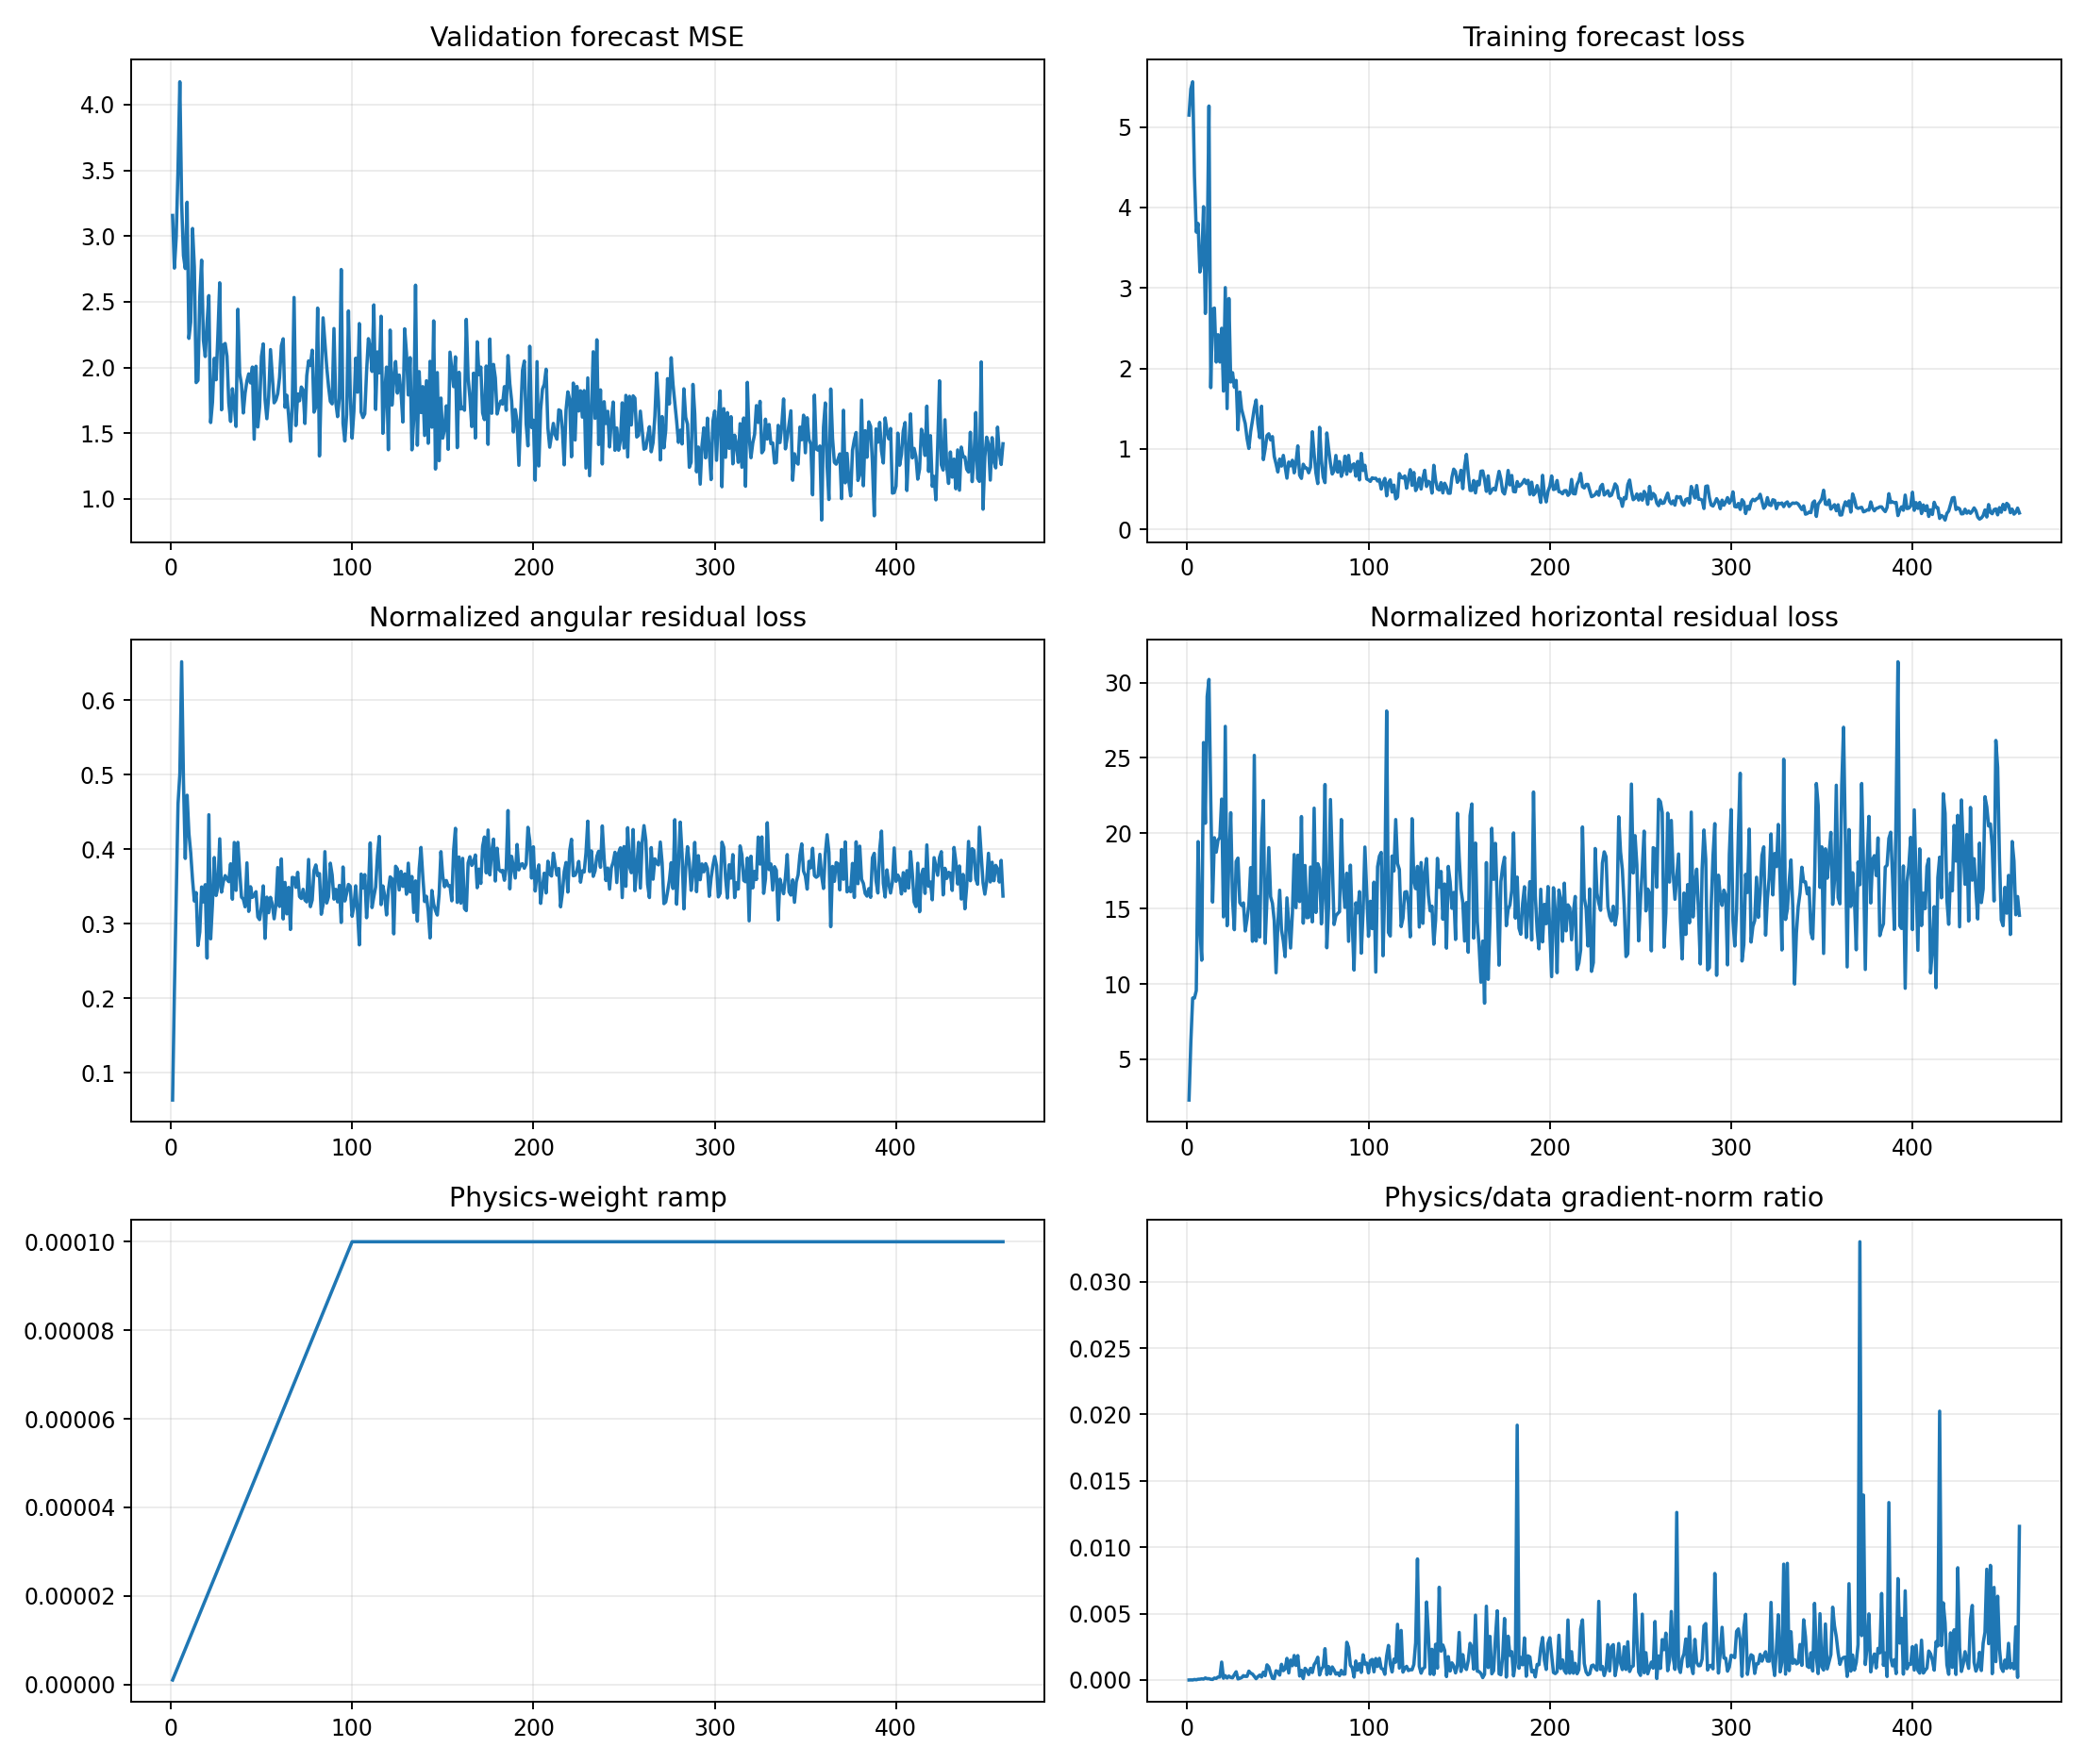

The table this chart was drawn from, first rows:
epoch, target_physics_weight, current_physics_weight, validation_forecast_mse, physics_to_data_gradient_ratio, train_total, train_data, train_cartpole_physics, train_angular_physics, train_horizontal_physics, train_data_gradient_l2, train_physics_gradient_l2
1, 0.0001, 1.0000000000000002e-06, 3.157, 1.5433527230762048e-06, 5.148, 5.148, 2.366, 0.06357, 2.302, 2.216, 3.419
2, 0.0001, 2.0000000000000003e-06, 2.756, 7.793154338606772e-06, 5.474, 5.474, 6.342, 0.2093, 6.132, 3.527, 13.74
3, 0.0001, 3e-06, 2.993, 2.471178555538236e-06, 5.562, 5.562, 9.397, 0.3327, 9.064, 57.14, 47.07
4, 0.0001, 4.000000000000001e-06, 3.516, 3.852944876817384e-05, 4.392, 4.392, 9.521, 0.4609, 9.061, 1.804, 17.38
5, 0.0001, 5e-06, 4.174, 1.865589272033891e-05, 3.695, 3.695, 10.06, 0.5009, 9.562, 7.895, 29.46
6, 0.0001, 6e-06, 3.248, 5.701426583026675e-05, 3.802, 3.801, 20.1, 0.6514, 19.44, 5.377, 51.09
7, 0.0001, 7.000000000000001e-06, 2.851, 6.337815410355139e-05, 3.198, 3.198, 14.2, 0.4915, 13.7, 5.765, 52.19
8, 0.0001, 8.000000000000001e-06, 2.753, 8.811158911883486e-05, 3.314, 3.313, 11.96, 0.3876, 11.58, 5.141, 56.63
9, 0.0001, 9e-06, 3.257, 6.81935410823945e-05, 4.011, 4.01, 26.49, 0.4724, 26.02, 10.54, 79.84
10, 0.0001, 1e-05, 2.222, 0.0001553, 2.684, 2.683, 21.08, 0.4213, 20.66, 4.087, 63.45
11, 0.0001, 1.1000000000000001e-05, 2.345, 9.891933040138453e-05, 3.427, 3.426, 29.47, 0.3951, 29.07, 7.504, 67.48
12, 0.0001, 1.2e-05, 3.058, 0.0001029, 5.261, 5.261, 30.56, 0.359, 30.2, 28.12, 241.1
13, 0.0001, 1.3000000000000001e-05, 2.765, 5.452370657894159e-05, 1.762, 1.761, 22.45, 0.3304, 22.12, 19.1, 80.12
14, 0.0001, 1.4000000000000001e-05, 1.886, 4.320950604690206e-05, 2.737, 2.737, 15.77, 0.3419, 15.43, 34.31, 105.9
15, 0.0001, 1.5e-05, 1.902, 0.0001469, 2.751, 2.751, 19.97, 0.2709, 19.7, 2.794, 27.36
16, 0.0001, 1.6000000000000003e-05, 2.535, 0.0001187, 2.08, 2.079, 19.03, 0.2891, 18.74, 7.213, 53.51
17, 0.0001, 1.7000000000000003e-05, 2.817, 0.0002272, 2.42, 2.419, 19.9, 0.3494, 19.55, 5.752, 76.88
18, 0.0001, 1.8e-05, 2.207, 0.0002232, 2.08, 2.08, 20.04, 0.3292, 19.71, 11.47, 142.2
19, 0.0001, 1.9e-05, 2.084, 0.00135, 2.5, 2.499, 22.62, 0.3524, 22.27, 1.808, 128.5
20, 0.0001, 2e-05, 2.338, 0.0001347, 1.719, 1.718, 14.7, 0.2539, 14.45, 8.802, 59.3
21, 0.0001, 2.1e-05, 2.547, 0.0003306, 3.005, 3.004, 27.54, 0.4462, 27.09, 4.474, 70.43
22, 0.0001, 2.2000000000000003e-05, 1.582, 0.0001495, 1.501, 1.501, 14.14, 0.2798, 13.86, 7.38, 50.17
23, 0.0001, 2.3000000000000003e-05, 1.736, 0.0002982, 2.87, 2.869, 18.58, 0.3268, 18.25, 13.78, 178.6
24, 0.0001, 2.4e-05, 2.07, 0.0001908, 1.832, 1.832, 21.75, 0.3888, 21.36, 10.06, 79.93
25, 0.0001, 2.5e-05, 1.907, 0.000165, 1.948, 1.948, 15.95, 0.3379, 15.61, 6.921, 45.69
26, 0.0001, 2.6000000000000002e-05, 2.252, 0.0004047, 1.767, 1.767, 13.95, 0.3489, 13.6, 5.697, 88.67
27, 0.0001, 2.7000000000000002e-05, 2.645, 0.0006201, 1.852, 1.851, 18.54, 0.4139, 18.13, 9.239, 212.2
28, 0.0001, 2.8000000000000003e-05, 1.678, 8.170463478856411e-05, 1.237, 1.236, 18.69, 0.3424, 18.35, 12.27, 35.79
29, 0.0001, 2.9e-05, 2.172, 0.0001259, 1.707, 1.707, 15.75, 0.3566, 15.4, 11.9, 51.67
30, 0.0001, 3e-05, 2.183, 0.0001807, 1.494, 1.494, 15.58, 0.3646, 15.21, 9.476, 57.07
31, 0.0001, 3.1e-05, 2.086, 0.00033, 1.404, 1.403, 15.74, 0.3598, 15.38, 10.47, 111.5
32, 0.0001, 3.2000000000000005e-05, 1.73, 0.000272, 1.315, 1.315, 13.87, 0.3565, 13.52, 6.862, 58.33
33, 0.0001, 3.3e-05, 1.59, 0.0002735, 1.131, 1.13, 14.67, 0.3804, 14.29, 7.868, 65.22
34, 0.0001, 3.4000000000000007e-05, 1.839, 0.0006718, 1.006, 1.006, 15.6, 0.3329, 15.27, 6.139, 121.3
35, 0.0001, 3.5e-05, 1.719, 0.0005167, 1.217, 1.216, 18.13, 0.409, 17.72, 3.442, 50.81
36, 0.0001, 3.6e-05, 1.552, 0.0004486, 1.355, 1.354, 13.17, 0.3448, 12.83, 6.464, 80.55
37, 0.0001, 3.7e-05, 2.443, 0.0002754, 1.507, 1.506, 25.58, 0.4092, 25.17, 15.56, 115.8
38, 0.0001, 3.8e-05, 1.956, 9.926265030004828e-05, 1.608, 1.607, 13.22, 0.3704, 12.85, 14.26, 37.24
39, 0.0001, 3.9000000000000006e-05, 1.871, 0.0002557, 1.312, 1.311, 16.14, 0.3357, 15.8, 38.67, 253.5
40, 0.0001, 4e-05, 1.654, 0.0003701, 1.14, 1.14, 13.45, 0.3331, 13.12, 7.432, 68.77
41, 0.0001, 4.1e-05, 1.806, 0.000227, 1.531, 1.53, 19.85, 0.3227, 19.53, 48.05, 266.1
42, 0.0001, 4.2e-05, 1.898, 0.0005894, 0.868, 0.867, 22.56, 0.3817, 22.18, 7.315, 102.7
43, 0.0001, 4.3e-05, 1.952, 0.0003271, 1.003, 1.002, 13.01, 0.3166, 12.7, 7.24, 55.07
44, 0.0001, 4.4000000000000006e-05, 1.883, 0.001141, 1.167, 1.167, 16.04, 0.3497, 15.69, 7.578, 196.5
45, 0.0001, 4.5e-05, 2.003, 0.0009793, 1.189, 1.188, 19.38, 0.3354, 19.05, 4.788, 104.2
46, 0.0001, 4.600000000000001e-05, 1.455, 0.0005245, 1.112, 1.111, 16.13, 0.3378, 15.79, 4.925, 56.16
47, 0.0001, 4.7e-05, 2.01, 0.0001335, 1.154, 1.153, 15.7, 0.343, 15.35, 14.84, 42.15
48, 0.0001, 4.8e-05, 1.548, 0.0001049, 0.9068, 0.9061, 14.52, 0.3092, 14.21, 19.76, 43.16
49, 0.0001, 4.9e-05, 1.699, 0.0006956, 0.8152, 0.8146, 11.05, 0.3056, 10.75, 4.143, 58.81
50, 0.0001, 5e-05, 2.084, 0.0006301, 0.714, 0.7133, 14.29, 0.323, 13.96, 4.739, 59.73
51, 0.0001, 5.1000000000000006e-05, 2.18, 0.0003698, 0.875, 0.8742, 16.57, 0.3508, 16.22, 17.53, 127.2
52, 0.0001, 5.2000000000000004e-05, 1.757, 0.001183, 0.787, 0.7863, 13.86, 0.2803, 13.58, 7.393, 168.2
53, 0.0001, 5.300000000000001e-05, 1.611, 0.0007014, 0.9201, 0.9195, 13.19, 0.3357, 12.85, 5.725, 75.76
54, 0.0001, 5.4000000000000005e-05, 1.78, 0.0008378, 0.777, 0.7764, 12.13, 0.3148, 11.81, 4.317, 66.98
55, 0.0001, 5.500000000000001e-05, 2.136, 0.001631, 0.6372, 0.6364, 16.05, 0.3354, 15.71, 4.472, 132.6
56, 0.0001, 5.6000000000000006e-05, 1.929, 0.00053, 0.8379, 0.8371, 14.34, 0.3262, 14.01, 9.439, 89.34
57, 0.0001, 5.6999999999999996e-05, 1.731, 0.001501, 0.7899, 0.7892, 12.69, 0.3066, 12.39, 3.341, 88
58, 0.0001, 5.8e-05, 1.753, 0.001077, 0.86, 0.8591, 14.98, 0.3257, 14.66, 19.99, 371.3
59, 0.0001, 5.9e-05, 1.802, 0.001847, 0.7035, 0.7024, 18.96, 0.3754, 18.58, 6.061, 189.7
60, 0.0001, 6e-05, 1.925, 0.001096, 0.8319, 0.831, 15.38, 0.3232, 15.06, 17.39, 317.6
... 399 more rows
